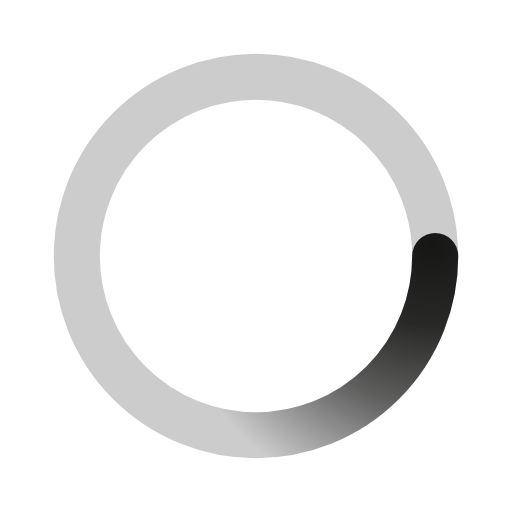
t = 0.00 s
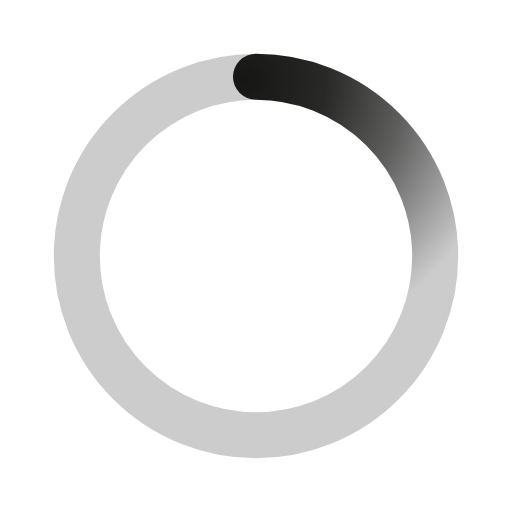
t = 0.50 s
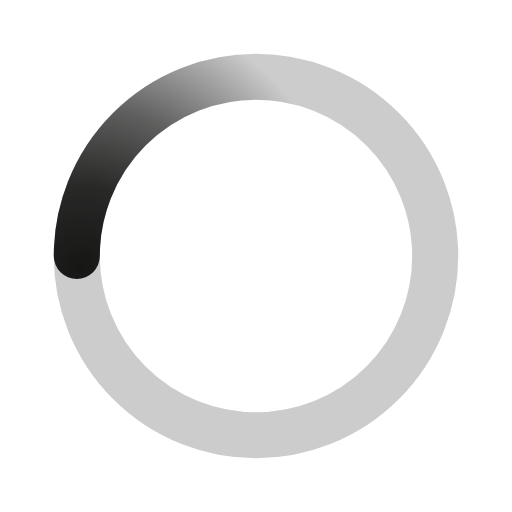
t = 1.00 s
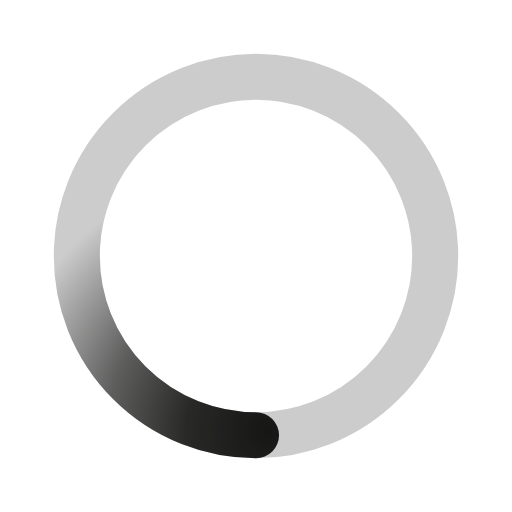
t = 1.50 s

The animated SVG that drew these frames (rendered in a browser with its animation timeline set to each time). Animation: 1 SMIL element (animateTransform=1); one cycle of 2.00 s, repeats indefinitely.

﻿<svg xmlns='http://www.w3.org/2000/svg' viewBox='0 0 200 200'><radialGradient id='a2' cx='.66' fx='.66' cy='.3125' fy='.3125' gradientTransform='scale(1.5)'><stop offset='0' stop-color='#1C1C1B'></stop><stop offset='.3' stop-color='#1C1C1B' stop-opacity='.9'></stop><stop offset='.6' stop-color='#1C1C1B' stop-opacity='.6'></stop><stop offset='.8' stop-color='#1C1C1B' stop-opacity='.3'></stop><stop offset='1' stop-color='#1C1C1B' stop-opacity='0'></stop></radialGradient><circle transform-origin='center' fill='none' stroke='url(#a2)' stroke-width='18' stroke-linecap='round' stroke-dasharray='200 1000' stroke-dashoffset='0' cx='100' cy='100' r='70'><animateTransform type='rotate' attributeName='transform' calcMode='spline' dur='2' values='360;0' keyTimes='0;1' keySplines='0 0 1 1' repeatCount='indefinite'></animateTransform></circle><circle transform-origin='center' fill='none' opacity='.2' stroke='#000000' stroke-width='18' stroke-linecap='round' cx='100' cy='100' r='70'></circle></svg>